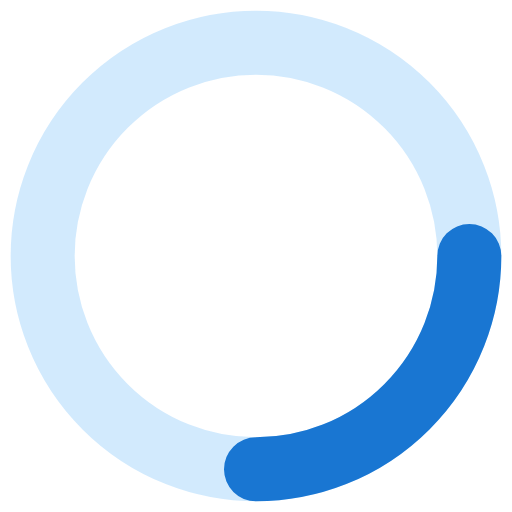
t = 0.00 s
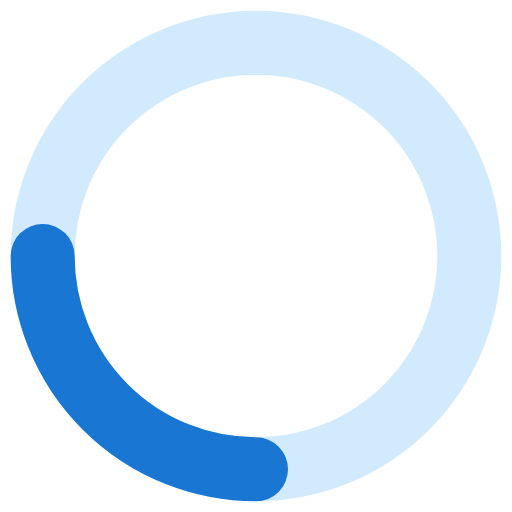
t = 0.20 s
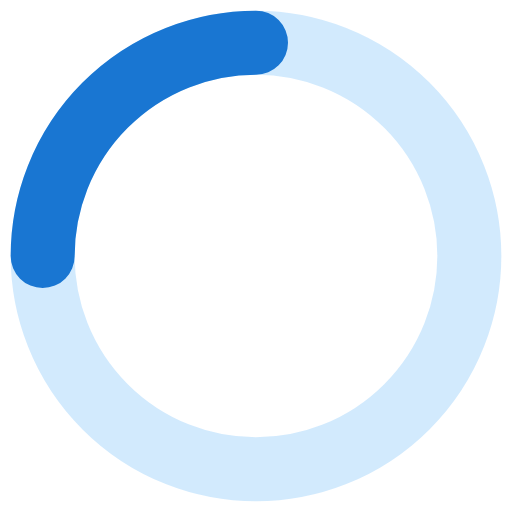
t = 0.40 s
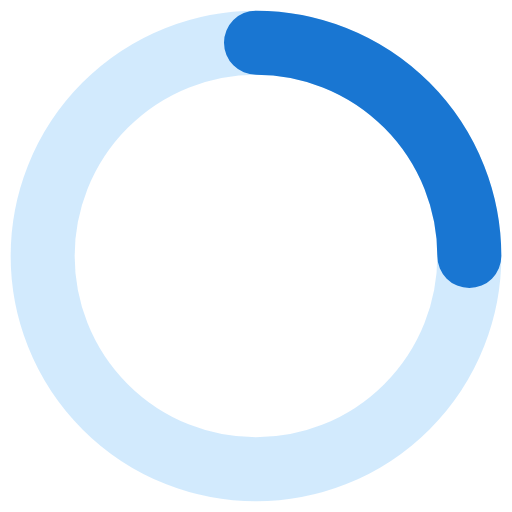
t = 0.60 s

The animated SVG that drew these frames (rendered in a browser with its animation timeline set to each time). Animation: 1 SMIL element (animateTransform=1); one cycle of 0.80 s, repeats indefinitely.

<svg xmlns="http://www.w3.org/2000/svg" width="48" height="48" viewBox="0 0 48 48">
  <circle cx="24" cy="24" r="20" stroke="#2196f3" stroke-width="6" fill="none" opacity="0.2"/>
  <path d="M44 24a20 20 0 0 1-20 20" stroke="#1976d2" stroke-width="6" fill="none" stroke-linecap="round">
    <animateTransform attributeName="transform" type="rotate" from="0 24 24" to="360 24 24" dur="0.8s" repeatCount="indefinite"/>
  </path>
</svg>
